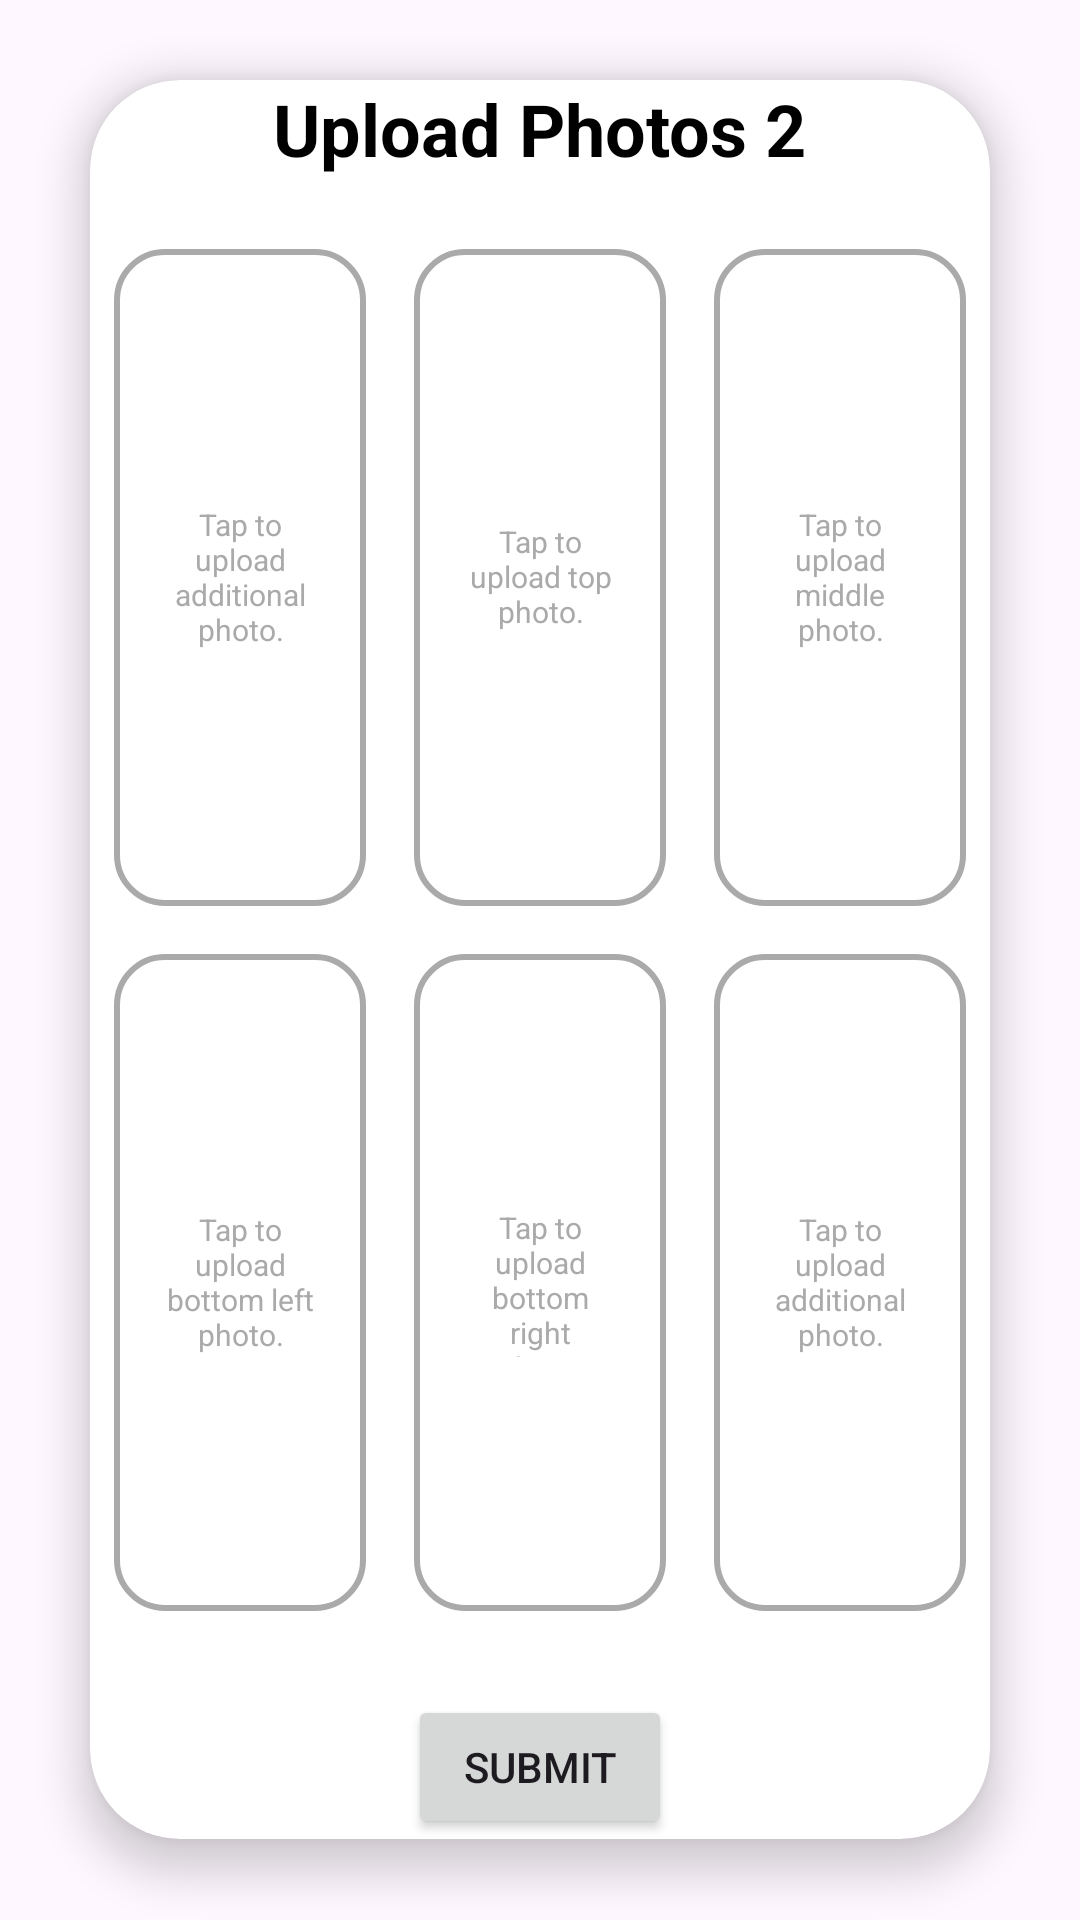

Here is an Android app screen rendered from its layout file. Give the layout XML and the strings, colors and styles it references.
<!-- AndroidManifest.xml: application theme Theme.Valve -->
<!-- res/layout/fragment_r_photos_2.xml -->
<androidx.core.widget.NestedScrollView xmlns:android="http://schemas.android.com/apk/res/android"

    xmlns:app="http://schemas.android.com/apk/res-auto"
    android:layout_width="match_parent"
    android:layout_height="match_parent">

    <androidx.cardview.widget.CardView

        android:id="@+id/request_card_view"
        android:layout_width="match_parent"
        android:layout_height="match_parent"
        android:layout_gravity="center"
        android:layout_marginLeft="30dp"
        android:layout_marginTop="50dp"
        android:layout_marginRight="30dp"
        android:layout_marginBottom="50dp"
        android:padding="16dp"
        app:cardBackgroundColor="@android:color/white"
        app:cardCornerRadius="30dp"
        app:cardElevation="8dp">

        <LinearLayout
            android:layout_width="match_parent"
            android:layout_height="match_parent"
            android:orientation="vertical">

            <TextView
                android:id="@+id/photo_heading"
                android:layout_width="wrap_content"
                android:layout_height="wrap_content"
                android:layout_gravity="center_horizontal"
                android:text="Upload Photos 2"
                android:textColor="@color/black"
                android:textSize="24sp"
                android:textStyle="bold" />

            <GridLayout
                android:layout_width="match_parent"
                android:layout_height="470dp"
                android:layout_marginTop="16dp"
                android:columnCount="3"
                android:rowCount="2">

                <RelativeLayout
                    android:layout_width="0dp"
                    android:layout_height="0dp"
                    android:layout_rowWeight="1"
                    android:layout_columnWeight="1"
                    android:layout_margin="8dp">

                    <ImageView
                        android:id="@+id/photo_field5"
                        android:layout_width="match_parent"
                        android:layout_height="match_parent"
                        android:background="@drawable/photo_box_background"
                        android:scaleType="centerCrop" />

                    <TextView
                        android:id="@+id/hint_text5"
                        android:layout_width="50dp"
                        android:layout_height="50dp"
                        android:layout_centerInParent="true"
                        android:background="#80FFFFFF"
                        android:gravity="center"
                        android:text="Tap to upload additional photo."
                        android:textColor="@android:color/darker_gray"
                        android:textSize="10sp" />

                </RelativeLayout>

                <RelativeLayout
                    android:layout_width="0dp"
                    android:layout_height="0dp"
                    android:layout_rowWeight="1"
                    android:layout_columnWeight="1"
                    android:layout_margin="8dp">

                    <ImageView
                        android:id="@+id/photo_field1"
                        android:layout_width="match_parent"
                        android:layout_height="match_parent"
                        android:background="@drawable/photo_box_background"
                        android:scaleType="centerCrop" />

                    <TextView
                        android:id="@+id/hint_text1"
                        android:layout_width="50dp"
                        android:layout_height="50dp"
                        android:layout_centerInParent="true"
                        android:background="#80FFFFFF"
                        android:gravity="center"
                        android:text="Tap to upload top photo."
                        android:textColor="@android:color/darker_gray"
                        android:textSize="10sp" />
                </RelativeLayout>

                <RelativeLayout
                    android:layout_width="0dp"
                    android:layout_height="0dp"
                    android:layout_rowWeight="1"
                    android:layout_columnWeight="1"
                    android:layout_margin="8dp">

                    <ImageView
                        android:id="@+id/photo_field2"
                        android:layout_width="match_parent"
                        android:layout_height="match_parent"
                        android:background="@drawable/photo_box_background"
                        android:scaleType="centerCrop" />

                    <TextView
                        android:id="@+id/hint_text2"
                        android:layout_width="50dp"
                        android:layout_height="50dp"
                        android:layout_centerInParent="true"
                        android:background="#80FFFFFF"
                        android:gravity="center"
                        android:text="Tap to upload middle photo."
                        android:textColor="@android:color/darker_gray"
                        android:textSize="10sp" />
                </RelativeLayout>

                <RelativeLayout
                    android:layout_width="0dp"
                    android:layout_height="0dp"
                    android:layout_rowWeight="1"
                    android:layout_columnWeight="1"
                    android:layout_margin="8dp">

                    <ImageView
                        android:id="@+id/photo_field3"
                        android:layout_width="match_parent"
                        android:layout_height="match_parent"
                        android:background="@drawable/photo_box_background"
                        android:scaleType="centerCrop" />

                    <TextView
                        android:id="@+id/hint_text3"
                        android:layout_width="50dp"
                        android:layout_height="50dp"
                        android:layout_centerInParent="true"
                        android:background="#80FFFFFF"
                        android:gravity="center"
                        android:text="Tap to upload bottom left photo."
                        android:textColor="@android:color/darker_gray"
                        android:textSize="10sp" />
                </RelativeLayout>

                <RelativeLayout
                    android:layout_width="0dp"
                    android:layout_height="0dp"
                    android:layout_rowWeight="1"
                    android:layout_columnWeight="1"
                    android:layout_margin="8dp">

                    <ImageView
                        android:id="@+id/photo_field4"
                        android:layout_width="match_parent"
                        android:layout_height="match_parent"
                        android:background="@drawable/photo_box_background"
                        android:scaleType="centerCrop" />

                    <TextView
                        android:id="@+id/hint_text4"
                        android:layout_width="50dp"
                        android:layout_height="50dp"
                        android:layout_centerInParent="true"
                        android:background="#80FFFFFF"
                        android:gravity="center"
                        android:text="Tap to upload bottom right photo."
                        android:textColor="@android:color/darker_gray"
                        android:textSize="10sp" />
                </RelativeLayout>

                <RelativeLayout
                    android:layout_width="0dp"
                    android:layout_height="0dp"
                    android:layout_rowWeight="1"
                    android:layout_columnWeight="1"
                    android:layout_margin="8dp">

                    <ImageView
                        android:id="@+id/photo_field6"
                        android:layout_width="match_parent"
                        android:layout_height="match_parent"
                        android:background="@drawable/photo_box_background"
                        android:scaleType="centerCrop" />

                    <TextView
                        android:id="@+id/hint_text6"
                        android:layout_width="50dp"
                        android:layout_height="50dp"
                        android:layout_centerInParent="true"
                        android:background="#80FFFFFF"
                        android:gravity="center"
                        android:text="Tap to upload additional photo."
                        android:textColor="@android:color/darker_gray"
                        android:textSize="10sp" />

                </RelativeLayout>
            </GridLayout>

            <Button
                android:id="@+id/submit_button"
                android:layout_width="wrap_content"
                android:layout_height="wrap_content"
                android:layout_gravity="center"
                android:layout_marginTop="20dp"
                android:text="Submit"
                app:tint="@android:color/white" />
        </LinearLayout>
    </androidx.cardview.widget.CardView>
</androidx.core.widget.NestedScrollView>
<!-- resources referenced by this layout -->
<resources>
  <color name="black">#FF000000</color>
  <!-- drawable photo_box_background (drawable) -->
  <?xml version="1.0" encoding="utf-8"?>
  <shape xmlns:android="http://schemas.android.com/apk/res/android"
      android:shape="rectangle">
  
      <solid android:color="@android:color/white"/> 
  
      <corners android:radius="16dp"/> 
  
      <stroke
          android:width="2dp"
          android:color="@android:color/darker_gray"/> 
  
  </shape>
  <style name="Theme.Valve" parent="Base.Theme.Valve" />
  <style name="Base.Theme.Valve" parent="Theme.Material3.DayNight.NoActionBar">
          
          
  
      </style>
</resources>
